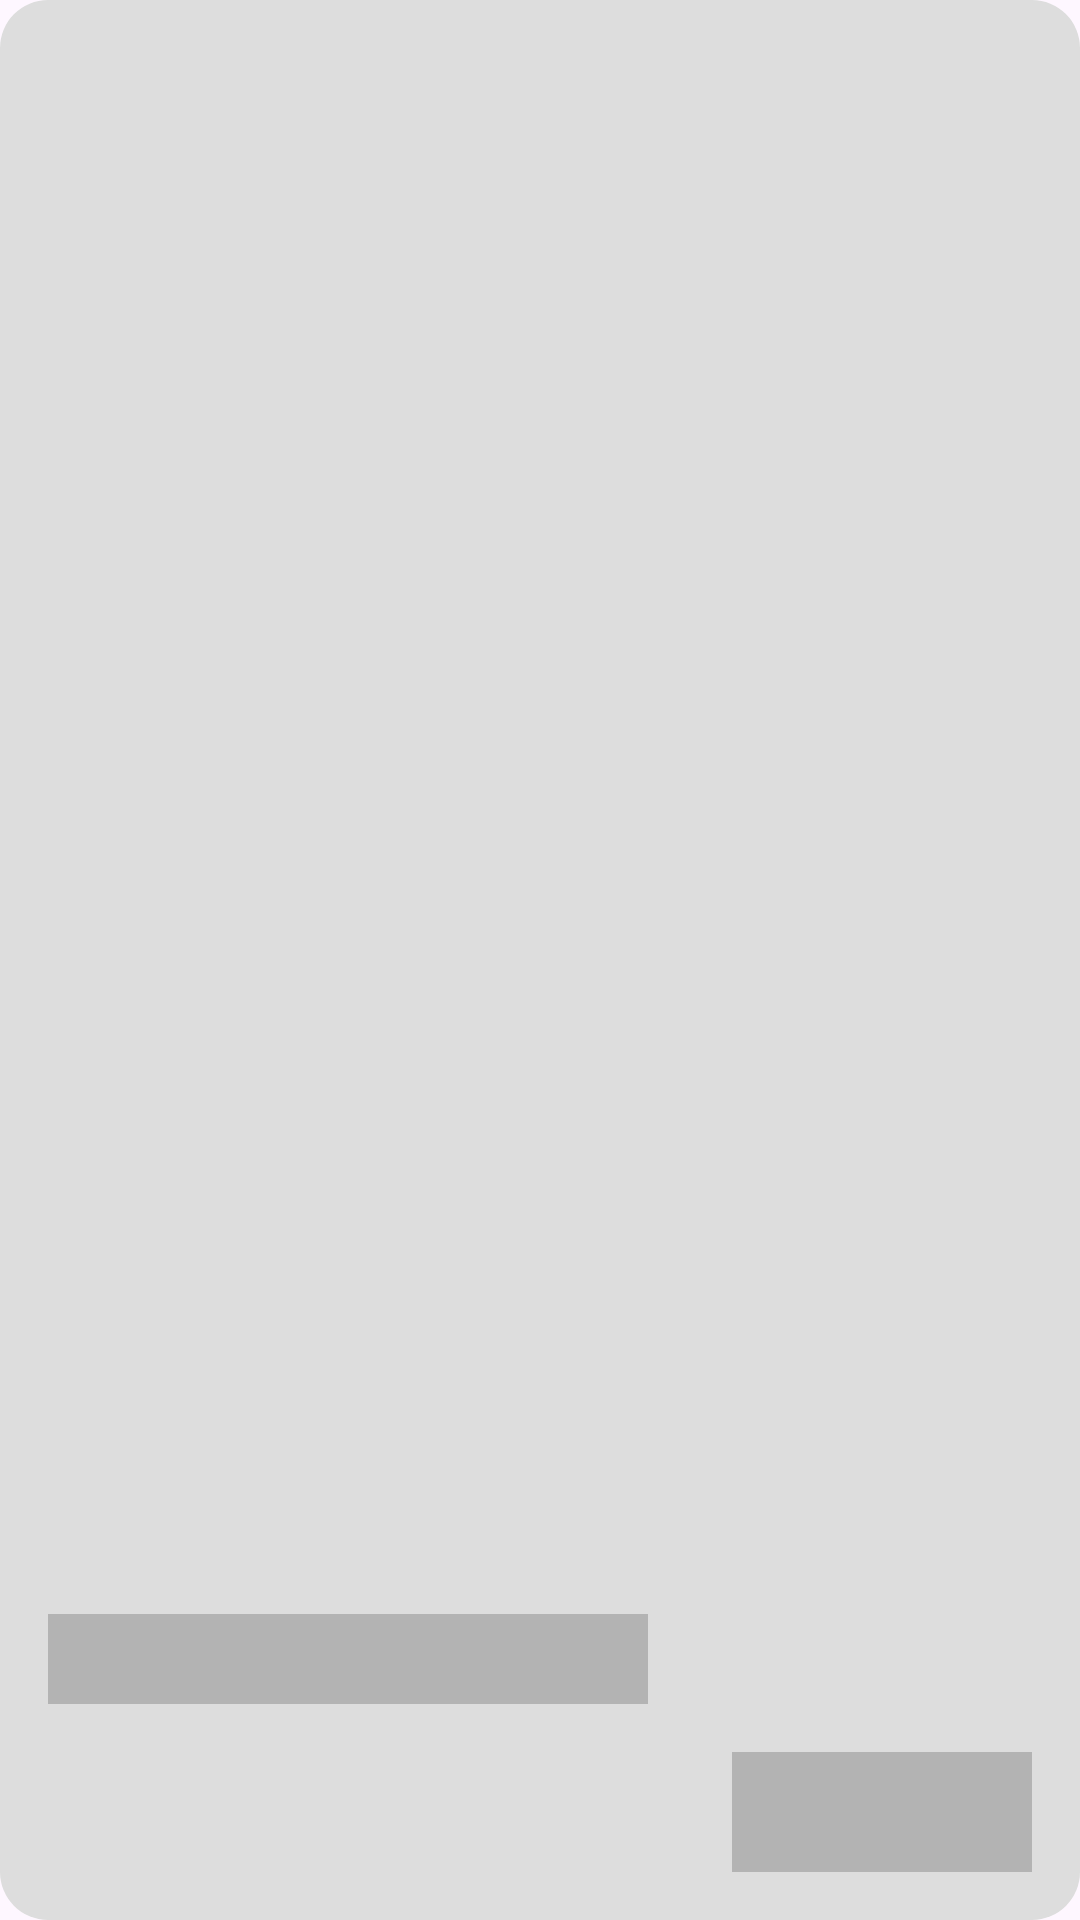

Here is an Android app screen rendered from its layout file. Give the layout XML and the strings, colors and styles it references.
<!-- AndroidManifest.xml: application theme Theme.MealWise -->
<!-- res/layout/placeholder_meal_card.xml -->
<?xml version="1.0" encoding="utf-8"?>
<androidx.cardview.widget.CardView xmlns:android="http://schemas.android.com/apk/res/android"
    xmlns:app="http://schemas.android.com/apk/res-auto"
    android:layout_width="match_parent"
    android:layout_height="250dp"
    android:layout_marginVertical="8dp"
    android:layout_marginHorizontal="16dp"
    app:cardCornerRadius="16dp"
    app:cardElevation="0dp"
    app:cardBackgroundColor="@color/white"> <androidx.constraintlayout.widget.ConstraintLayout
    android:layout_width="match_parent"
    android:layout_height="match_parent">

    <View
        android:layout_width="match_parent"
        android:layout_height="match_parent"
        android:background="#DDDDDD" />

    <View
        android:layout_width="200dp"
        android:layout_height="30dp"
        android:layout_margin="16dp"
        android:background="#B3B3B3"
        app:layout_constraintBottom_toTopOf="@+id/viewBtn"
        app:layout_constraintStart_toStartOf="parent"
        android:layout_marginBottom="16dp"/>

    <View
        android:id="@+id/viewBtn"
        android:layout_width="100dp"
        android:layout_height="40dp"
        android:layout_margin="16dp"
        android:background="#B3B3B3"
        app:layout_constraintBottom_toBottomOf="parent"
        app:layout_constraintEnd_toEndOf="parent" />

</androidx.constraintlayout.widget.ConstraintLayout>
</androidx.cardview.widget.CardView>
<!-- resources referenced by this layout -->
<resources>
  <color name="white">#FFFFFFFF</color>
  <style name="Theme.MealWise" parent="Base.Theme.MealWise" />
  <style name="Base.Theme.MealWise" parent="Theme.Material3.DayNight.NoActionBar">
          
          
      </style>
</resources>
